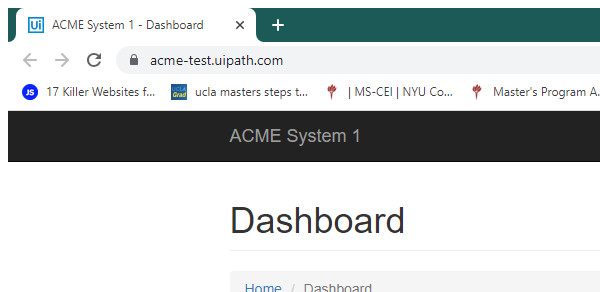
Task: Developer advance assignment1
Workflow: System1_NavigateTo_WIDetails

Step 1: Attach Browser- System1 dashboard (chrome.exe)
